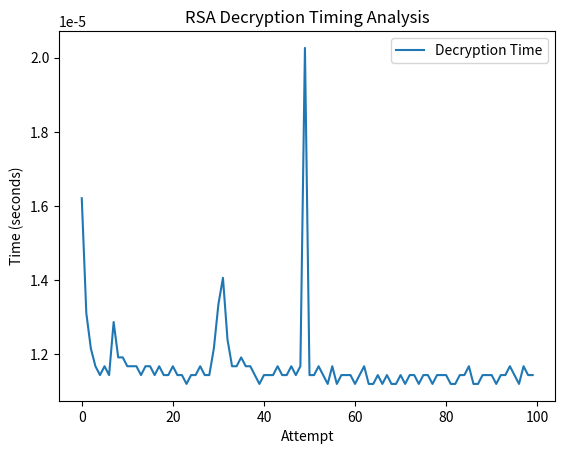

Reproduce this figure in Python.
import time
import random
from sympy import isprime
import matplotlib.pyplot as plt

# Function to generate large prime numbers
def generate_large_prime(bits=16):
    while True:
        num = random.getrandbits(bits)
        if isprime(num):
            return num

# Function to calculate the modular inverse (used for decryption key calculation)
def modular_inverse(e, phi):
    def extended_gcd(a, b):
        if a == 0:
            return (b, 0, 1)
        gcd, x1, y1 = extended_gcd(b % a, a)
        x = y1 - (b // a) * x1
        y = x1
        return gcd, x, y
    
    gcd, x, _ = extended_gcd(e, phi)
    return x % phi

# RSA Key Generation
def generate_rsa_keys(bits=16):
    p = generate_large_prime(bits)
    q = generate_large_prime(bits)
    n = p * q
    phi = (p - 1) * (q - 1)
    
    # Choose a public exponent
    e = 65537  # Common choice for e
    d = modular_inverse(e, phi)
    
    return (e, n), (d, n)  # (public_key, private_key)

# RSA Encryption
def encrypt(plain_text, public_key):
    e, n = public_key
    return [pow(ord(char), e, n) for char in plain_text]

# RSA Decryption
def decrypt(cipher_text, private_key):
    d, n = private_key
    return ''.join([chr(pow(char, d, n)) for char in cipher_text])

# Measure decryption time
def measure_decryption_time(cipher_text, private_key):
    start_time = time.time()
    decrypt(cipher_text, private_key)
    end_time = time.time()
    return end_time - start_time

# Main function
def main():
    public_key, private_key = generate_rsa_keys(bits=16)
    message = "Hello"
    
    # Encrypt the message
    cipher_text = encrypt(message, public_key)
    print(f"Encrypted Message: {cipher_text}")
    
    # Measure decryption times
    decryption_times = []
    for _ in range(100):  # Repeat to gather timing data
        decryption_times.append(measure_decryption_time(cipher_text, private_key))
    
    # Plot timing data
    plt.plot(decryption_times, label="Decryption Time")
    plt.xlabel("Attempt")
    plt.ylabel("Time (seconds)")
    plt.title("RSA Decryption Timing Analysis")
    plt.legend()
    plt.show()

    # Display decrypted message
    decrypted_message = decrypt(cipher_text, private_key)
    print(f"Decrypted Message: {decrypted_message}")

# Run the main function
if __name__ == "__main__":
    main()
